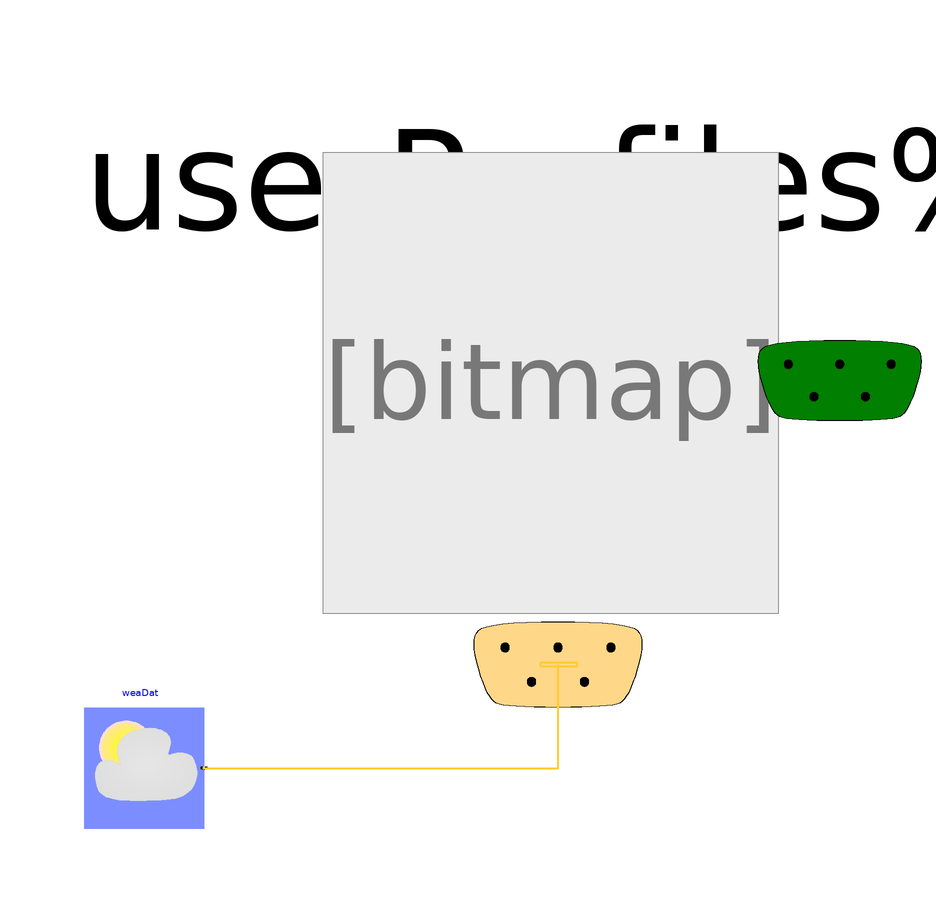

This picture is the connection diagram that the Modelica source below describes through its graphical annotations.

partial model PartialTest "Partial Test model"
  replaceable BaseClasses.PartialUserProfiles userProfiles constrainedby
    BaseClasses.PartialUserProfiles annotation (Placement(transformation(extent=
           {{-50,-54},{48,44}})), choicesAllMatching=true);
  IBPSA.BoundaryConditions.WeatherData.ReaderTMY3 weaDat(filNam=
        Modelica.Utilities.Files.loadResource(
        "modelica://BESMod/Resources/WeatherData/TRY2015_522361130393_Jahr_City_Potsdam.mos"))
    "Weather data reader"
    annotation (Placement(transformation(extent={{-80,-80},{-60,-60}})));
equation
  connect(weaDat.weaBus, userProfiles.weaBus) annotation (Line(
      points={{-60,-70},{-1,-70},{-1,-52.775}},
      color={255,204,51},
      thickness=0.5));
  annotation (experiment(
      StopTime=86400,
      Interval=1,
      __Dymola_Algorithm="Dassl"));
end PartialTest;